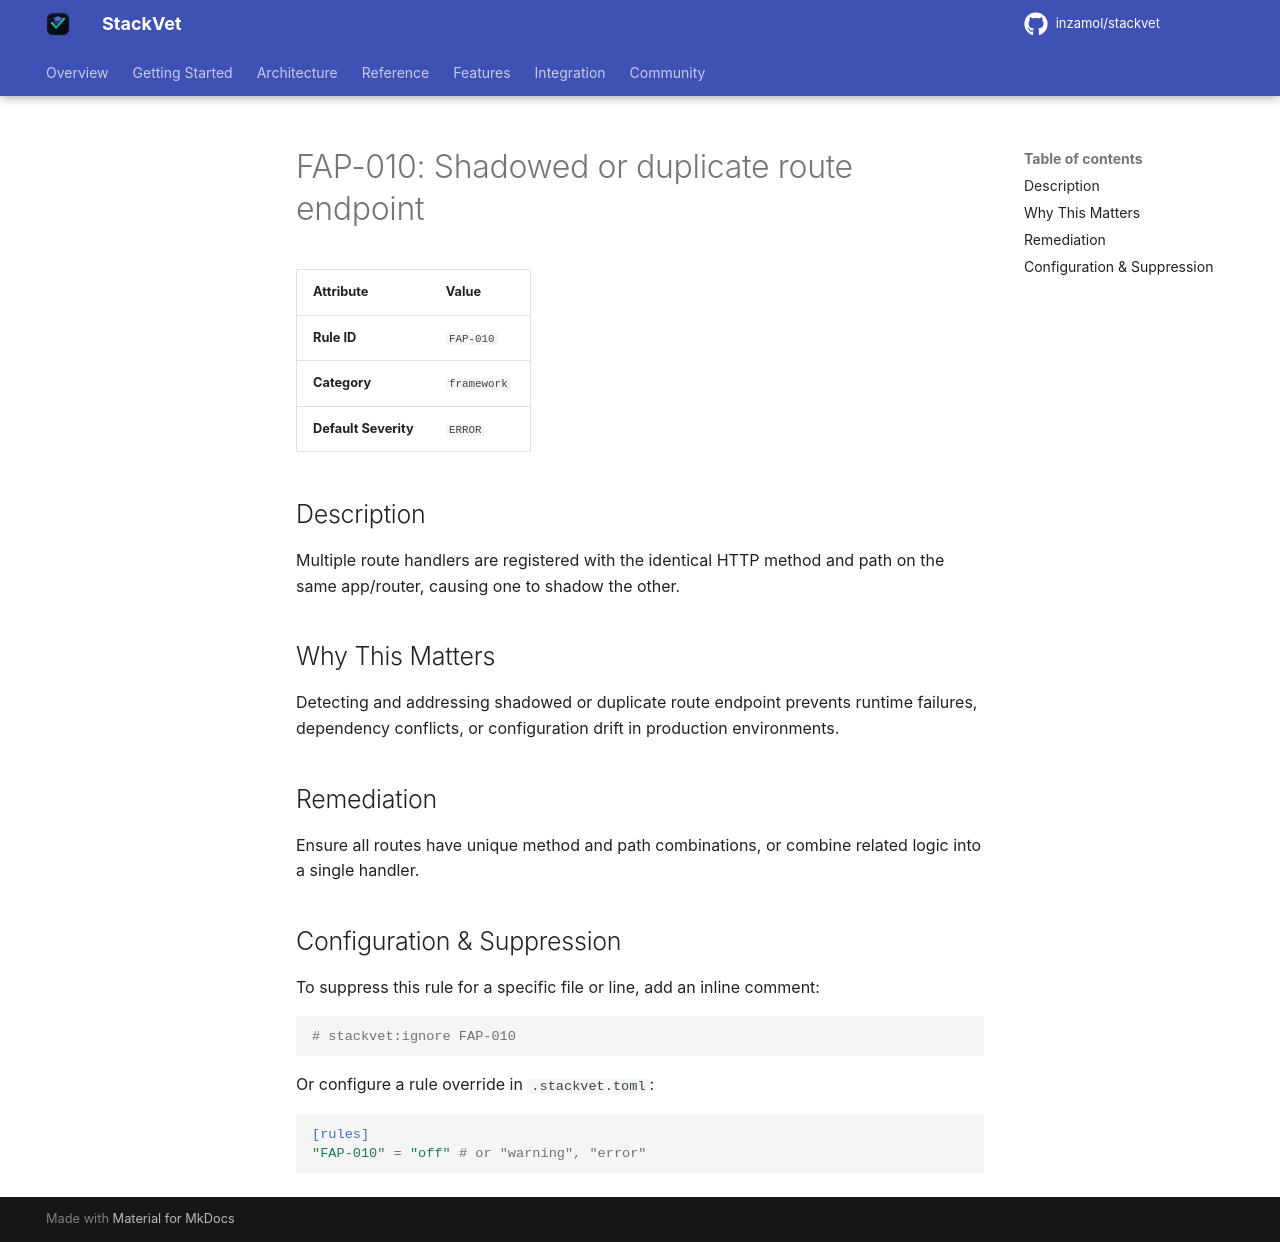

repository: inzamol/stackvet · page: rules/FAP-010/index.html · generator: mkdocs

# FAP-010: Shadowed or duplicate route endpoint

| Attribute | Value |
|-----------|-------|
| **Rule ID** | `FAP-010` |
| **Category** | `framework` |
| **Default Severity** | `ERROR` |

## Description
Multiple route handlers are registered with the identical HTTP method and path on the same app/router, causing one to shadow the other.

## Why This Matters
Detecting and addressing shadowed or duplicate route endpoint prevents runtime failures, dependency conflicts, or configuration drift in production environments.

## Remediation
Ensure all routes have unique method and path combinations, or combine related logic into a single handler.

## Configuration & Suppression
To suppress this rule for a specific file or line, add an inline comment:

```python
# stackvet:ignore FAP-010
```

Or configure a rule override in `.stackvet.toml`:

```toml
[rules]
"FAP-010" = "off" # or "warning", "error"
```
